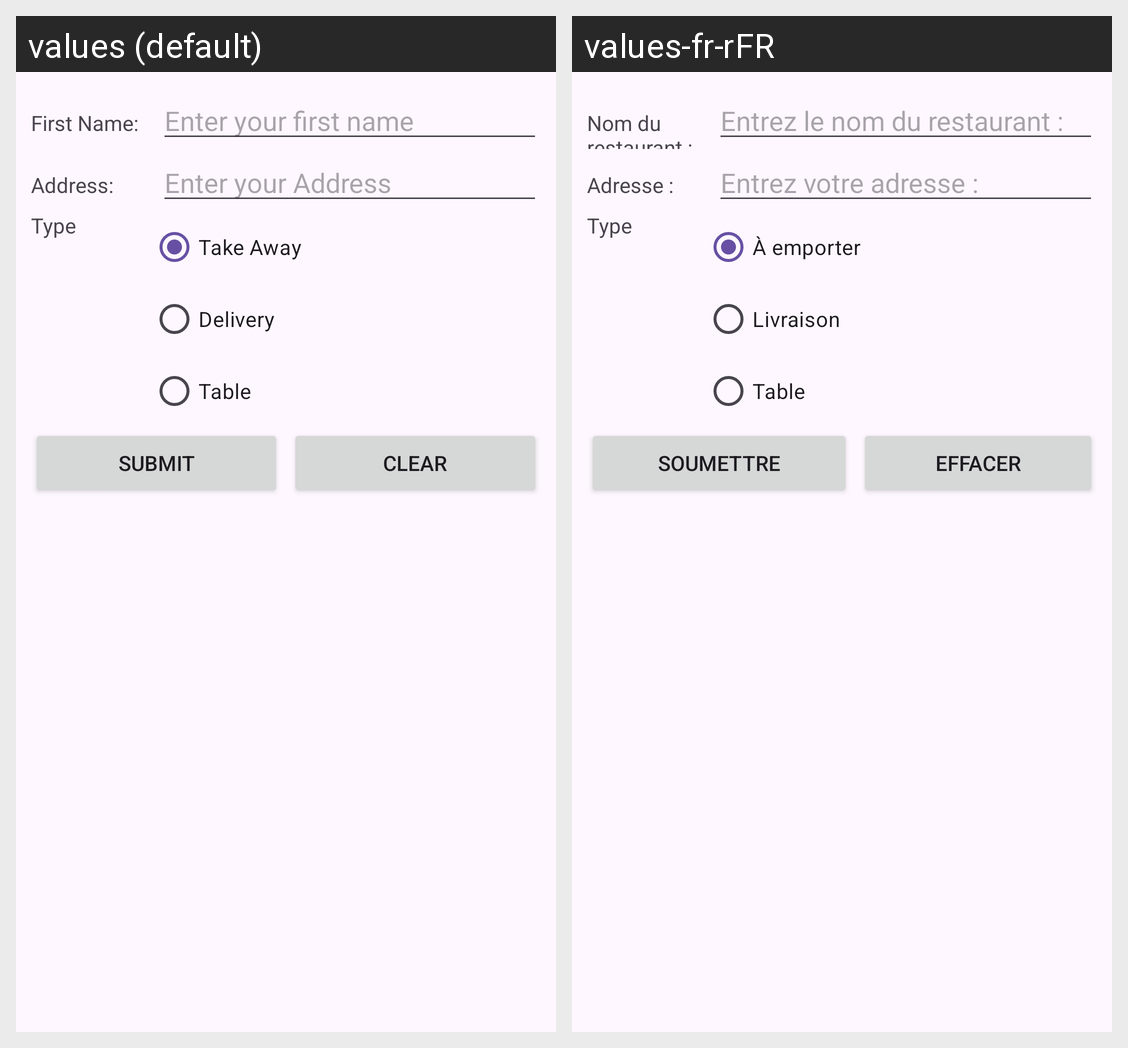

The same Android screen rendered under two of its app's locales, left to right. List the strings drawn on it with the default value and each locale's translation.
Android screen res/layout/activity_main.xml rendered under 2 locales, left to right: values (default), values-fr-rFR. Device: Nexus 5 (rendered at 1080×1920; each locale shown at half size, 540×960, under a caption strip naming it); theme Theme.MainApplication.
Strings drawn on this screen, with the default value and each locale's value (text and hints the layout hard-codes, and strings that could not be matched under every locale, appear in the picture but are not listed):

first_name
  values: First Name:
  values-fr-rFR: Nom du restaurant :

first_name_hint
  values: Enter your first name
  values-fr-rFR: Entrez le nom du restaurant :

address
  values: Address:
  values-fr-rFR: Adresse :

address_hint
  values: Enter your Address
  values-fr-rFR: Entrez votre adresse :

radio_label
  values: Type
  values-fr-rFR: Type

radio_option_take
  values: Take Away
  values-fr-rFR: À emporter

radio_option_delivery
  values: Delivery
  values-fr-rFR: Livraison

radio_option_table
  values: Table
  values-fr-rFR: Table

submit_button_text
  values: Submit
  values-fr-rFR: Soumettre

clear_button_text
  values: Clear
  values-fr-rFR: Effacer
